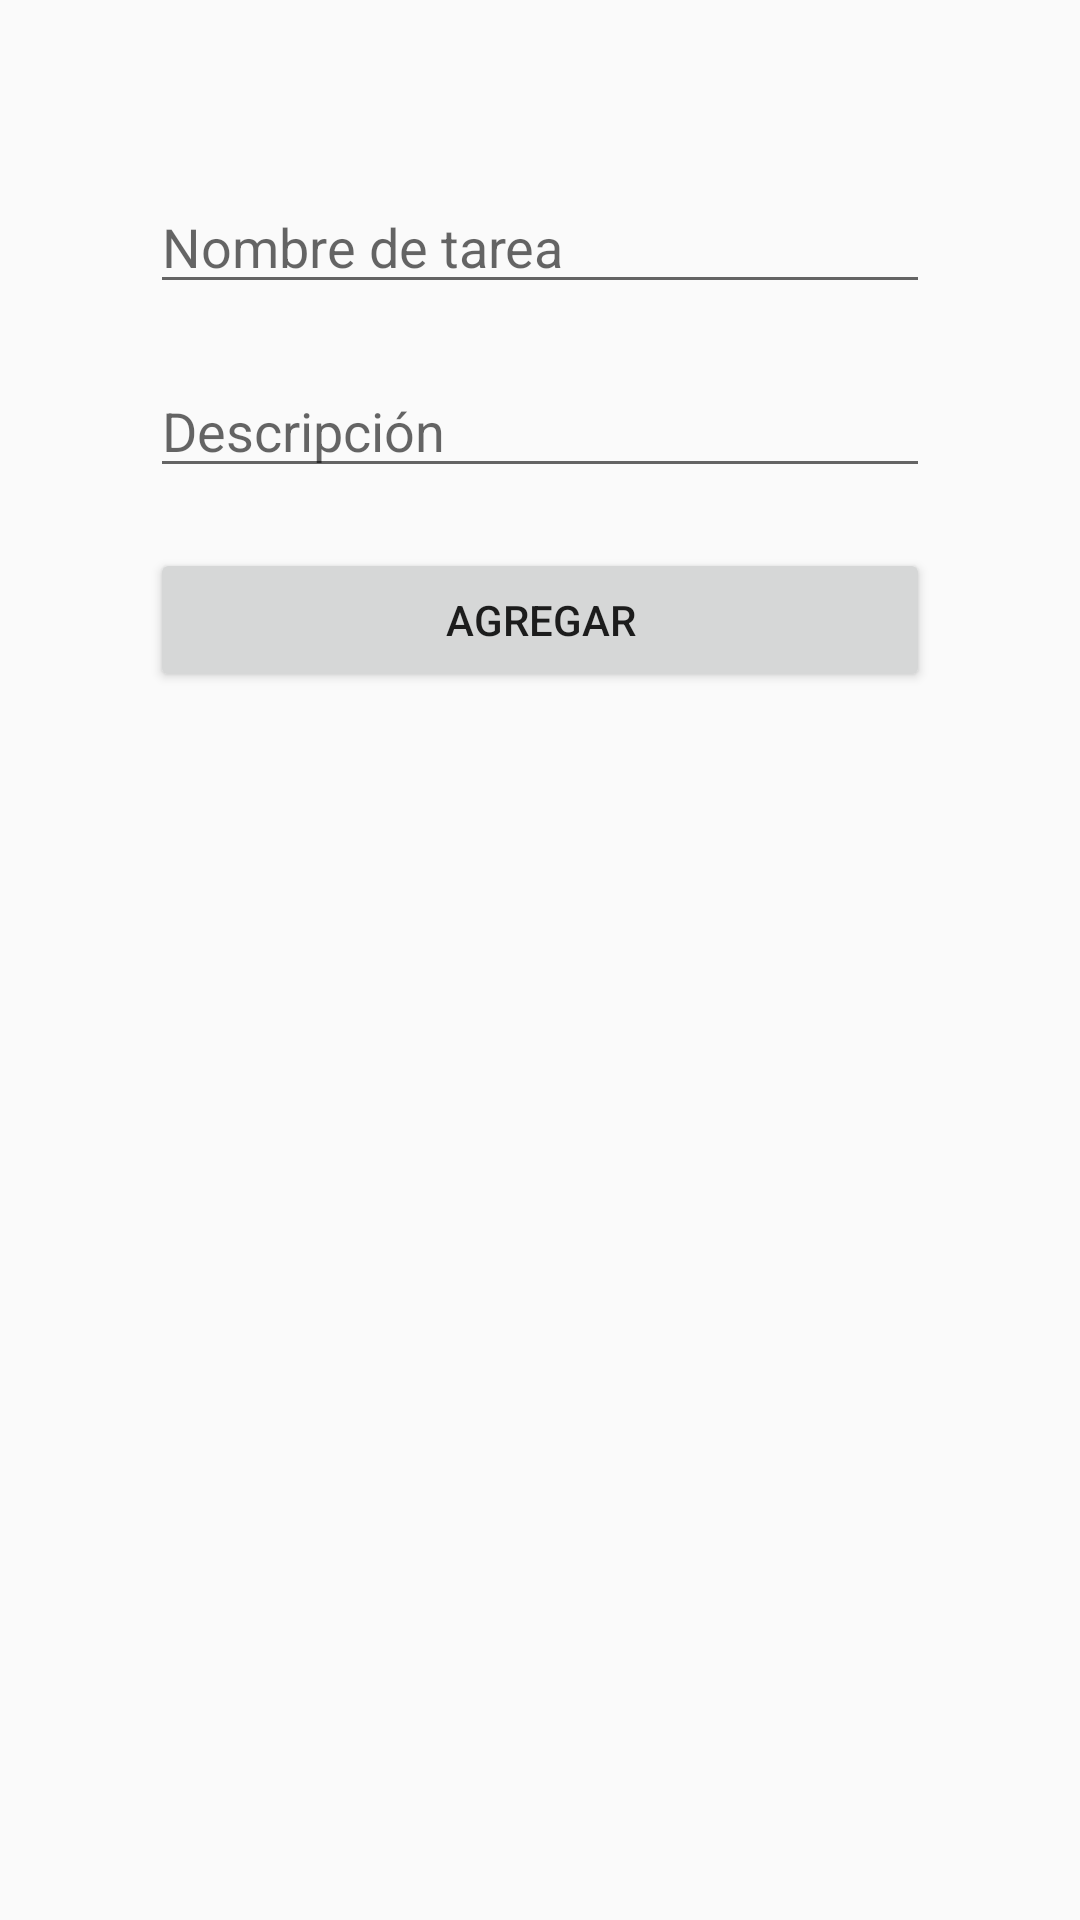

Layout XML and referenced resources for this Android screen:
<!-- AndroidManifest.xml: application theme Theme.Taller14 -->
<!-- res/layout/activity_listas.xml -->
<?xml version="1.0" encoding="utf-8"?>
<androidx.constraintlayout.widget.ConstraintLayout xmlns:android="http://schemas.android.com/apk/res/android"
    xmlns:app="http://schemas.android.com/apk/res-auto"
    xmlns:tools="http://schemas.android.com/tools"
    android:layout_width="match_parent"
    android:layout_height="match_parent"
    tools:context=".Listas">

    <EditText
        android:id="@+id/nombreTarea"
        android:layout_width="0dp"
        android:layout_height="wrap_content"
        android:layout_marginStart="50dp"
        android:layout_marginTop="60dp"
        android:layout_marginEnd="50dp"
        android:ems="10"
        android:hint="Nombre de tarea"
        android:inputType="textPersonName"
        app:layout_constraintEnd_toEndOf="parent"
        app:layout_constraintStart_toStartOf="parent"
        app:layout_constraintTop_toTopOf="parent" />

    <EditText
        android:id="@+id/descrip"
        android:layout_width="0dp"
        android:layout_height="wrap_content"
        android:layout_marginStart="50dp"
        android:layout_marginTop="20dp"
        android:layout_marginEnd="50dp"
        android:ems="10"
        android:hint="Descripción"
        android:inputType="textPersonName"
        app:layout_constraintEnd_toEndOf="parent"
        app:layout_constraintStart_toStartOf="parent"
        app:layout_constraintTop_toBottomOf="@+id/nombreTarea" />

    <Button
        android:id="@+id/agregarBtn"
        android:layout_width="0dp"
        android:layout_height="wrap_content"
        android:layout_marginStart="50dp"
        android:layout_marginTop="20dp"
        android:layout_marginEnd="50dp"
        android:text="Agregar"
        app:layout_constraintEnd_toEndOf="parent"
        app:layout_constraintStart_toStartOf="parent"
        app:layout_constraintTop_toBottomOf="@+id/descrip" />

    <ListView
        android:id="@+id/listTareas"
        android:layout_width="0dp"
        android:layout_height="0dp"
        android:layout_marginStart="40dp"
        android:layout_marginTop="20dp"
        android:layout_marginEnd="40dp"
        android:layout_marginBottom="20dp"
        app:layout_constraintBottom_toBottomOf="parent"
        app:layout_constraintEnd_toEndOf="parent"
        app:layout_constraintStart_toStartOf="parent"
        app:layout_constraintTop_toBottomOf="@+id/agregarBtn" />
</androidx.constraintlayout.widget.ConstraintLayout>
<!-- resources referenced by this layout -->
<resources>
  <style name="Theme.Taller14" parent="Theme.AppCompat.DayNight.NoActionBar">
          
          <item name="colorPrimary">@color/purple_500</item>
          <item name="colorPrimaryVariant">@color/purple_700</item>
          <item name="colorOnPrimary">@color/white</item>
          
          <item name="colorSecondary">@color/teal_200</item>
          <item name="colorSecondaryVariant">@color/teal_700</item>
          <item name="colorOnSecondary">@color/black</item>
          
          <item name="android:statusBarColor" tools:targetApi="l">?attr/colorPrimaryVariant</item>
          
      </style>
  <!-- not gathered from this repository: default colours our renderer supplied (Android Studio template values) -->
  <color name="purple_500">#FF6200EE</color>
  <color name="purple_700">#FF3700B3</color>
  <color name="teal_200">#FF03DAC5</color>
  <color name="teal_700">#FF018786</color>
  <color name="black">#FF000000</color>
  <color name="white">#FFFFFFFF</color>
</resources>
